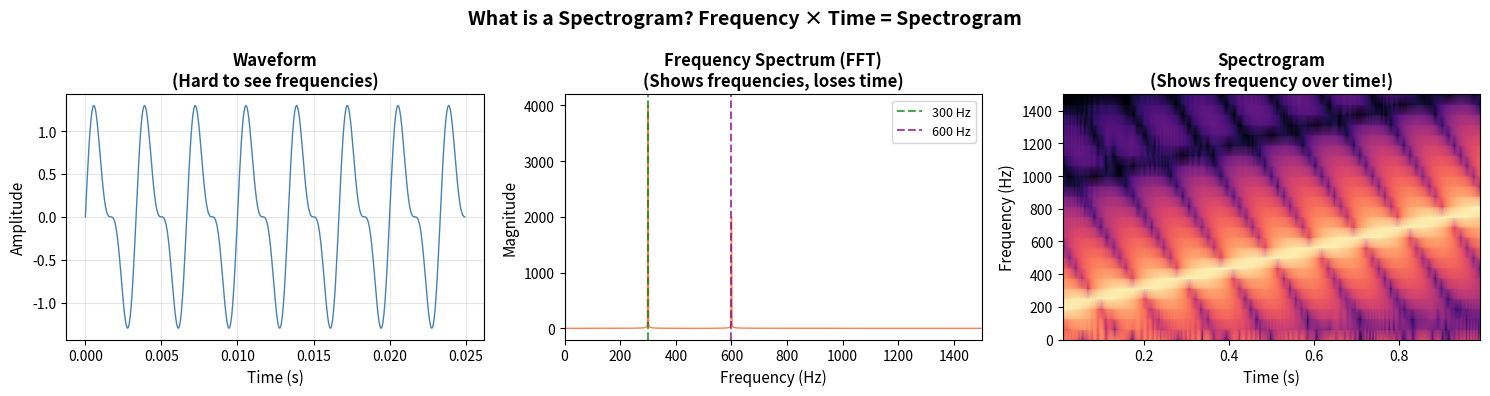

Generate this figure with matplotlib: (Note: this script raises an exception after producing the figure.)
"""
Generate waveform and spectrogram visualizations for audio samples.
Uses scipy (no librosa required).
"""

import numpy as np
import matplotlib.pyplot as plt
from scipy.io import wavfile
from scipy import signal
from pathlib import Path

# Paths
AUDIO_DIR = Path("../../slides/audio/week05")
OUTPUT_DIR = Path("../../slides/images/week05")

def visualize_audio_sample(audio_path, title, output_name):
    """Create waveform + spectrogram visualization."""
    sr, y = wavfile.read(audio_path)
    if y.dtype == np.int16:
        y = y.astype(float) / 32768.0
    if len(y.shape) > 1:
        y = y.mean(axis=1)  # Convert to mono

    duration = len(y) / sr
    times = np.arange(len(y)) / sr

    fig, axes = plt.subplots(1, 2, figsize=(12, 4))

    # Waveform
    axes[0].plot(times, y, color='steelblue', linewidth=0.5)
    axes[0].set_xlabel('Time (seconds)', fontsize=11)
    axes[0].set_ylabel('Amplitude', fontsize=11)
    axes[0].set_title('Waveform', fontsize=12, fontweight='bold')
    axes[0].set_xlim(0, duration)
    axes[0].grid(True, alpha=0.3)

    # Spectrogram
    f, t, Sxx = signal.spectrogram(y, sr, nperseg=256, noverlap=200)
    axes[1].pcolormesh(t, f, 10 * np.log10(Sxx + 1e-10), shading='gouraud', cmap='magma')
    axes[1].set_xlabel('Time (seconds)', fontsize=11)
    axes[1].set_ylabel('Frequency (Hz)', fontsize=11)
    axes[1].set_title('Spectrogram', fontsize=12, fontweight='bold')
    axes[1].set_ylim(0, min(8000, sr/2))

    plt.suptitle(title, fontsize=14, fontweight='bold')
    plt.tight_layout()
    plt.savefig(OUTPUT_DIR / output_name, dpi=150, bbox_inches='tight', facecolor='white')
    plt.close()
    print(f"Saved: {output_name}")

def create_spectrogram_explainer():
    """Create educational diagram explaining what a spectrogram is."""
    fig, axes = plt.subplots(1, 3, figsize=(15, 4))

    # 1. Waveform - hard to see frequencies
    sr = 16000
    t = np.linspace(0, 0.5, sr // 2)
    y = np.sin(2 * np.pi * 300 * t) + 0.5 * np.sin(2 * np.pi * 600 * t)

    axes[0].plot(t[:400], y[:400], color='steelblue', linewidth=1)
    axes[0].set_xlabel('Time (s)', fontsize=11)
    axes[0].set_ylabel('Amplitude', fontsize=11)
    axes[0].set_title('Waveform\n(Hard to see frequencies)', fontsize=12, fontweight='bold')
    axes[0].grid(True, alpha=0.3)

    # 2. Frequency spectrum (FFT)
    fft = np.abs(np.fft.fft(y))
    freqs = np.fft.fftfreq(len(y), 1/sr)
    mask = freqs > 0
    axes[1].plot(freqs[mask][:1000], fft[mask][:1000], color='coral', linewidth=1)
    axes[1].axvline(300, color='green', linestyle='--', alpha=0.7, label='300 Hz')
    axes[1].axvline(600, color='purple', linestyle='--', alpha=0.7, label='600 Hz')
    axes[1].set_xlabel('Frequency (Hz)', fontsize=11)
    axes[1].set_ylabel('Magnitude', fontsize=11)
    axes[1].set_title('Frequency Spectrum (FFT)\n(Shows frequencies, loses time)', fontsize=12, fontweight='bold')
    axes[1].legend(fontsize=9)
    axes[1].set_xlim(0, 1500)

    # 3. Spectrogram - changing frequency signal
    t2 = np.linspace(0, 1, sr)
    freq = 200 + 600 * t2  # Chirp: 200 -> 800 Hz
    y2 = np.sin(2 * np.pi * np.cumsum(freq) / sr)
    f, t_spec, Sxx = signal.spectrogram(y2, sr, nperseg=256, noverlap=200)
    axes[2].pcolormesh(t_spec, f, 10 * np.log10(Sxx + 1e-10), shading='gouraud', cmap='magma')
    axes[2].set_xlabel('Time (s)', fontsize=11)
    axes[2].set_ylabel('Frequency (Hz)', fontsize=11)
    axes[2].set_title('Spectrogram\n(Shows frequency over time!)', fontsize=12, fontweight='bold')
    axes[2].set_ylim(0, 1500)

    plt.suptitle('What is a Spectrogram? Frequency × Time = Spectrogram', fontsize=14, fontweight='bold')
    plt.tight_layout()
    plt.savefig(OUTPUT_DIR / 'spectrogram_explainer.png', dpi=150, bbox_inches='tight', facecolor='white')
    plt.close()
    print("Saved: spectrogram_explainer.png")

def create_audio_comparison():
    """Create comparison of original and augmented audio."""
    fig, axes = plt.subplots(2, 3, figsize=(15, 8))

    samples = [
        ("original.wav", "Original"),
        ("pitch_up.wav", "Pitch UP (+3 semitones)"),
        ("time_stretch.wav", "Time Stretch (slower)"),
    ]

    for col, (filename, title) in enumerate(samples):
        audio_path = AUDIO_DIR / filename
        if not audio_path.exists():
            print(f"Skipping {filename} - not found")
            continue

        sr, y = wavfile.read(audio_path)
        if y.dtype == np.int16:
            y = y.astype(float) / 32768.0
        if len(y.shape) > 1:
            y = y.mean(axis=1)

        times = np.arange(len(y)) / sr

        # Waveform
        axes[0, col].plot(times, y, color='steelblue', linewidth=0.5)
        axes[0, col].set_title(f'{title}', fontsize=11, fontweight='bold')
        axes[0, col].set_xlabel('Time (s)', fontsize=10)
        if col == 0:
            axes[0, col].set_ylabel('Amplitude', fontsize=10)
        axes[0, col].set_xlim(0, max(times))
        axes[0, col].grid(True, alpha=0.3)

        # Spectrogram
        f, t_spec, Sxx = signal.spectrogram(y, sr, nperseg=256, noverlap=200)
        axes[1, col].pcolormesh(t_spec, f, 10 * np.log10(Sxx + 1e-10), shading='gouraud', cmap='magma')
        axes[1, col].set_xlabel('Time (s)', fontsize=10)
        if col == 0:
            axes[1, col].set_ylabel('Frequency (Hz)', fontsize=10)
        axes[1, col].set_ylim(0, min(8000, sr/2))

    # Add row labels
    fig.text(0.02, 0.72, 'Waveform', fontsize=12, fontweight='bold', rotation=90, va='center')
    fig.text(0.02, 0.28, 'Spectrogram', fontsize=12, fontweight='bold', rotation=90, va='center')

    plt.suptitle('Audio Augmentation: See the Difference!', fontsize=14, fontweight='bold')
    plt.tight_layout()
    plt.subplots_adjust(left=0.06)
    plt.savefig(OUTPUT_DIR / 'audio_augmentation_comparison.png', dpi=150, bbox_inches='tight', facecolor='white')
    plt.close()
    print("Saved: audio_augmentation_comparison.png")


if __name__ == "__main__":
    print("Generating audio visualizations...")
    create_spectrogram_explainer()
    create_audio_comparison()
    print("\nDone!")
